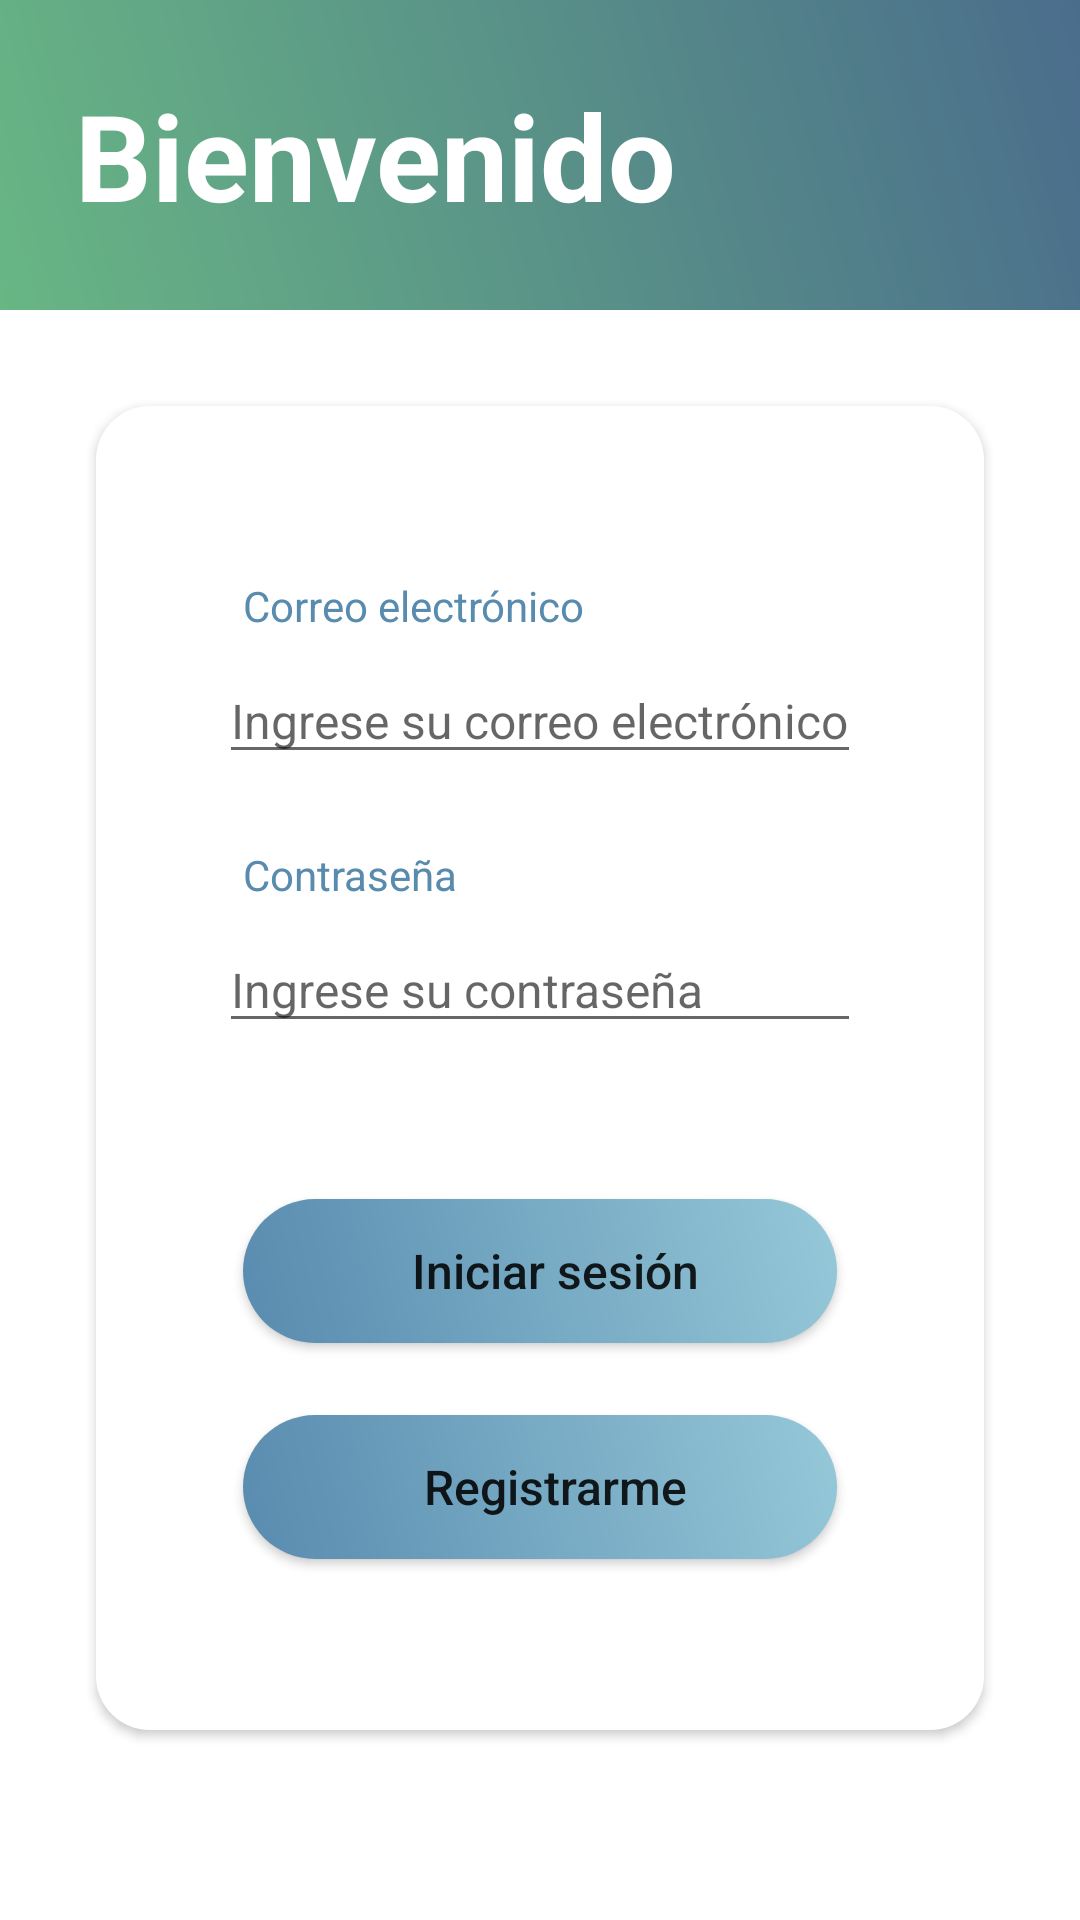

Android layout source for this screen:
<!-- AndroidManifest.xml: application theme AppTheme -->
<!-- res/layout/activity_login.xml -->
<?xml version="1.0" encoding="utf-8"?>
<androidx.constraintlayout.widget.ConstraintLayout xmlns:android="http://schemas.android.com/apk/res/android"
    xmlns:app="http://schemas.android.com/apk/res-auto"
    xmlns:tools="http://schemas.android.com/tools"
    android:layout_width="match_parent"
    android:layout_height="match_parent"
    android:background="#fff"
    android:orientation="vertical"
    tools:context="com.google.firebase.codelab.UI.LoginActivity">

    <TextView
        android:id="@+id/textView9"
        android:layout_width="match_parent"
        android:layout_height="wrap_content"
        android:background="@drawable/gradient_bg"
        android:padding="25sp"
        android:text="Bienvenido"
        android:textColor="#fff"
        android:textSize="40sp"
        android:textStyle="bold"
        app:layout_constraintEnd_toEndOf="parent"
        app:layout_constraintHorizontal_bias="0.497"
        app:layout_constraintStart_toStartOf="parent"
        app:layout_constraintTop_toTopOf="parent" />

    <androidx.constraintlayout.widget.ConstraintLayout
        android:id="@+id/container"
        android:layout_width="match_parent"
        android:layout_height="wrap_content"
        android:layout_marginStart="32dp"
        android:layout_marginTop="32dp"
        android:layout_marginEnd="32dp"
        android:background="@drawable/round_button"
        android:elevation="@dimen/cardview_default_radius"
        android:padding="25sp"
        app:layout_constraintBottom_toBottomOf="parent"
        app:layout_constraintEnd_toEndOf="parent"
        app:layout_constraintStart_toStartOf="parent"
        app:layout_constraintTop_toBottomOf="@+id/textView9"
        app:layout_constraintVertical_bias="0.0">

        <TextView
            android:id="@+id/textView10"
            android:layout_width="wrap_content"
            android:layout_height="wrap_content"
            android:layout_marginStart="24dp"
            android:layout_marginTop="32dp"
            android:text="Correo electrónico"
            android:textColor="@color/airForce"
            android:textSize="14sp"
            app:layout_constraintEnd_toEndOf="parent"
            app:layout_constraintHorizontal_bias="0.0"
            app:layout_constraintStart_toStartOf="parent"
            app:layout_constraintTop_toTopOf="parent" />

        <EditText
            android:id="@+id/et_email"
            android:layout_width="match_parent"
            android:layout_height="wrap_content"
            android:layout_marginStart="16dp"
            android:layout_marginTop="8dp"
            android:layout_marginEnd="16dp"
            android:ems="10"
            android:hint="Ingrese su correo electrónico"
            android:imeOptions="actionNext"
            android:inputType="textEmailAddress"
            android:textSize="16sp"
            app:layout_constraintEnd_toEndOf="parent"
            app:layout_constraintHorizontal_bias="0.278"
            app:layout_constraintStart_toStartOf="parent"
            app:layout_constraintTop_toBottomOf="@+id/textView10" />

        <TextView
            android:id="@+id/textView11"
            android:layout_width="wrap_content"
            android:layout_height="wrap_content"
            android:layout_marginStart="24dp"
            android:layout_marginTop="24dp"
            android:text="@string/contrasena"
            android:textColor="@color/airForce"
            android:textSize="14sp"
            app:layout_constraintEnd_toEndOf="parent"
            app:layout_constraintHorizontal_bias="0.0"
            app:layout_constraintStart_toStartOf="parent"
            app:layout_constraintTop_toBottomOf="@+id/et_email" />

        <EditText
            android:id="@+id/et_password"
            android:layout_width="match_parent"
            android:layout_height="wrap_content"
            android:layout_marginStart="16dp"
            android:layout_marginTop="8dp"
            android:layout_marginEnd="16dp"
            android:ems="10"
            android:hint="Ingrese su contraseña"
            android:imeOptions="actionDone"
            android:inputType="textPassword"
            android:textSize="16sp"
            app:layout_constraintEnd_toEndOf="parent"
            app:layout_constraintHorizontal_bias="0.412"
            app:layout_constraintStart_toStartOf="parent"
            app:layout_constraintTop_toBottomOf="@+id/textView11" />

        <Button
            android:id="@+id/button_login"
            android:layout_width="match_parent"
            android:layout_height="wrap_content"
            android:layout_marginStart="24dp"
            android:layout_marginTop="52dp"
            android:layout_marginEnd="24dp"
            android:background="@drawable/round_button2"
            android:text="Iniciar sesión"
            android:textAllCaps="false"
            android:textSize="16sp"
            app:layout_constraintEnd_toEndOf="parent"
            app:layout_constraintHorizontal_bias="0.498"
            app:layout_constraintStart_toStartOf="parent"
            app:layout_constraintTop_toBottomOf="@+id/et_password" />

        <Button
            android:id="@+id/button_register"
            android:layout_width="match_parent"
            android:layout_height="wrap_content"
            android:layout_marginStart="24dp"
            android:layout_marginTop="24dp"
            android:layout_marginEnd="24dp"
            android:layout_marginBottom="32dp"
            android:background="@drawable/round_button2"
            android:text="Registrarme"
            android:textAllCaps="false"
            android:textSize="16sp"
            app:layout_constraintBottom_toBottomOf="parent"
            app:layout_constraintEnd_toEndOf="parent"
            app:layout_constraintHorizontal_bias="0.498"
            app:layout_constraintStart_toStartOf="parent"
            app:layout_constraintTop_toBottomOf="@+id/button_login"
            app:layout_constraintVertical_bias="0.0" />


    </androidx.constraintlayout.widget.ConstraintLayout>


</androidx.constraintlayout.widget.ConstraintLayout>
<!-- resources referenced by this layout -->
<resources>
  <color name="airForce">#588BAE</color>
  <!-- drawable gradient_bg (drawable) -->
  <?xml version="1.0" encoding="utf-8"?>
  <shape
  xmlns:android="http://schemas.android.com/apk/res/android"
  android:shape="rectangle">
  <gradient
      android:startColor="#68B684"
      android:endColor="#4a6d8c"
      android:angle="45"/>
  
  </shape>
  <!-- drawable round_button (drawable-v24) -->
  <?xml version="1.0" encoding="utf-8"?>
  <shape xmlns:android="http://schemas.android.com/apk/res/android">
      <corners android:radius="18sp"/>
      <solid android:color="#FFF"/>
      <padding android:left="10sp"
          android:top="5sp"
          android:bottom="5sp"/>
  
  </shape>
  <!-- drawable round_button2 (drawable) -->
  <?xml version="1.0" encoding="utf-8"?>
  <shape xmlns:android="http://schemas.android.com/apk/res/android">
      <corners android:radius="25sp"/>
      <gradient
          android:startColor="@color/airForce"
          android:endColor="@color/sky"
          android:angle="45"/>
      <padding android:left="10sp"
          android:top="5sp"
          android:bottom="5sp"/>
  </shape>
  <string name="contrasena">Contraseña</string>
  <style name="AppTheme" parent="Theme.AppCompat.Light.NoActionBar">
          
          <item name="colorPrimary">@color/colorPrimary</item>
          <item name="colorPrimaryDark">@color/colorPrimaryDark</item>
          <item name="colorAccent">@color/colorAccent</item>
      </style>
  <color name="sky">#95C8D8</color>
  <color name="colorPrimary">#129946</color>
  <color name="colorPrimaryDark">#129946</color>
  <color name="colorAccent">#FF4081</color>
</resources>
